Image classification data set "Data" (harshcans/EcoSort-Ai on GitHub). Class labels (6): e-waste, glass, metal, organic, paper, plastic.

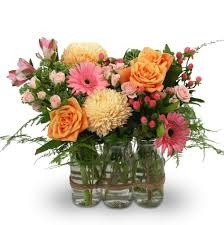
Label: organic

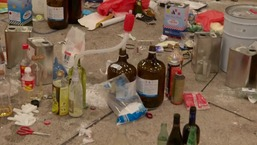
Label: glass

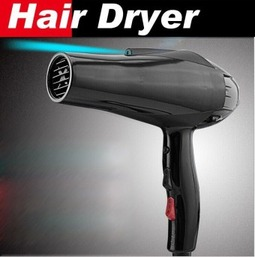
Label: e-waste

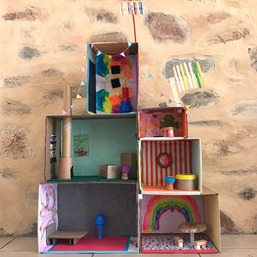
Label: paper

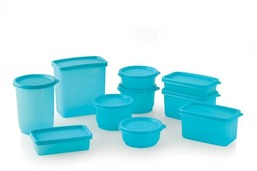
Label: plastic

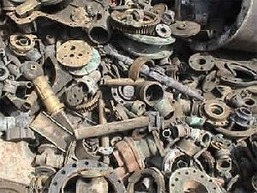
Label: metal
